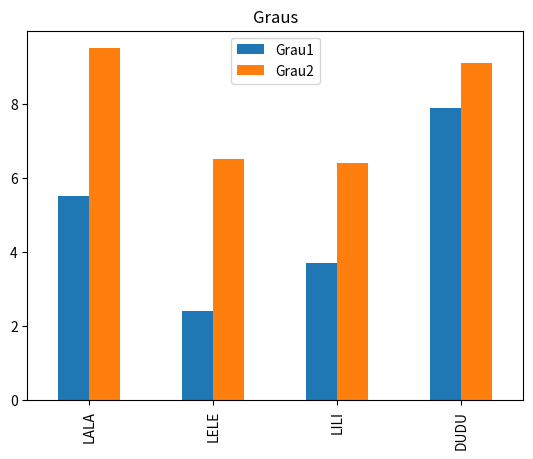
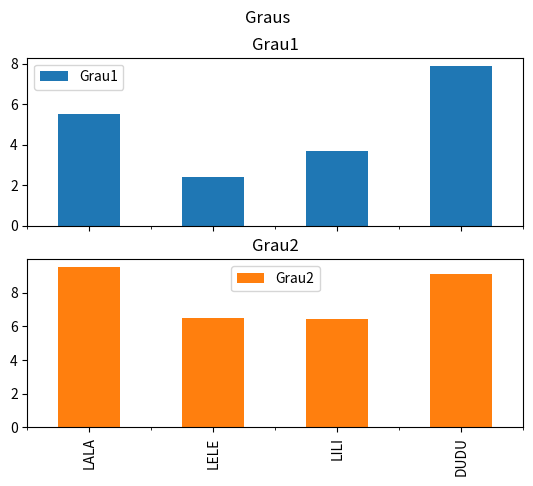

These charts were generated, in order, by the following Python code:
# -*- coding: utf-8 -*-
"""
Created on 2022/1

@author: JOISA

Criacao de DF (dataframe) a partir de dic de dic

index/columns/values/shape/size

selecao de linha/coluna/elemento

medida (pelos diferentes eixos)

DF transposto

Inclusao de colunas e de linhas,

Uso de funcoes:
    - no eixo index (axis=0/default) => "geraria uma nova linha"
    - no eixo columns (axis=1)  => "geraria uma nova coluna"
    
Ordenacao

Preenchimento de valores ausentes

Concatenacao de DataFrames

Renomeando colunas
"""

import pandas as pd
import matplotlib.pyplot as plt

dicGraus={ 'Grau1': {'LALA':5.5,'LELE':2.4,'LILI':3.7,'DUDU':7.9},
           'Grau2': {'LALA':9.5,'LELE':6.5,'LILI':6.4,'DUDU':9.1}
        }

print('\n-------AULA1---------')
df = pd.DataFrame(dicGraus)

print('\n----------1----------')
#Exibe o df
print(df)

print('\n----------2----------')
#Exibe os indices
print(df.index)
print('\nSó rotulos:')
print(list(df.index))

print('\n----------3----------')
# Exibe as colunas
print(df.columns)
print('\nSó rotulos:')
print(list(df.columns))

print('\n----------4----------')
#Exibe os valores
print(df.values)


print('\n----------5----------')
#Exibe quantidade de valores
print(df. size)

print('\n----------6----------')
# Exibe numLinhas e numColunas
print(df.shape)

print('\n----------7----------')
#Exibe num linhas
print(df.shape[0])

print('\n----------8----------')
#Exibe num colunas
print(df.shape[1])

print('\n----------9----------')
#Exibe 2 prim elementos
print(df.head(2))

print('\n----------10---------')
#Exibe 2 ult elementos
print(df.tail(2))

print('\n----------11---------')
#Exibe as informacoes do df
df.info()

print('\n----------12---------')
#Resumos estatisticos das colunas numericas
print(df.describe())

######### Medidas (funcoes) e eixos #########
print('\n----------13---------')
print('\nMedia dos GRAUS') # => default: axis=0 ou axis='index'
print(df.mean())

print('\n----------14---------')
print('\nMedia dos ALUNOS') # =>  axis=1 ou axis='columns'
print(df.mean(axis=1))

######### Selecao de Elementos #########
print('\n----------15---------')
#Exibe dados da LELE
print(df.loc['LELE'])

#Exibe dados de LELE e DUDU
print(df.loc[['LELE','DUDU']])

print('\n----------16---------')
#Exibe coluna Grau1
#  retorna series
print(df['Grau1'])
#ouuu
print(df.Grau1)

print('\n----------17---------')
#Exibe o Grau1 da LELE
print(df['Grau1'].loc['LELE'])

print('\n----------18---------')
print(df.loc['LELE','Grau1'])


print('\n----------19---------')
# O DF


print('\n----------20---------')
# DF transposto, seus indices e suas colunas
print(df.T)

#Alteracao do valor de uma celula

print('\n----------21---------')

print('\n----------22---------')


###############  VISUALIZACAO ###############
print('\n---------23----------')
#VISUALIZACAO: Barras => Todos os Graus juntos em um grafico unico
df.plot.bar(title = 'Graus')
plt.show()
#VISUALIZACAO: Barras => Graus Separados
df.plot.bar(title = 'Graus', subplots = True)
plt.show()


###############  INCLUSOES ###############
print('\n---------24----------')
# #INCLUSAO DE NOVA LINHA
# srVava=pd.Series([9.4, 7.8], index=['Grau1','Grau2'])
# print(srVava)
# #Incluindo uma linha correspondente ao Vava
# dfGraus.loc['VAVA']= srVava # poderia usar diretamente [9.4, 7.8]
# print(dfGraus)

# dfGraus.loc['KUKA']=0
# print(dfGraus)

# dfGraus.loc['TETE']=[3.6,9]
# print(dfGraus)

print('\n---------25----------')
#INCLUSAO DE NOVA COLUNA
# dicGrau3= {'LALA':9.5,'LELE':5.5,'LILI':6.2,'VAVA':8.2,'DUDU':2.7}
# #Inclusao da coluna Grau3=
# dfGraus['Grau3']=pd.Series(dicGrau3) 
# print(dfGraus)


############## Descartando NaN #############
#Exibir sem linhas com NaN
# print('\nSem linhas com NaN')
# print(dfGraus.dropna(axis='index'))
#Exibir sem colunas com NaN
# print('\nSem colunas com NaN')
# print(dfGraus.dropna(axis='columns'))

###############  Aplicacao de FUNCAO  ###############

#Maior nota
print('\nMaior Nota por grau')



print('\nMaior Nota por aluno')


